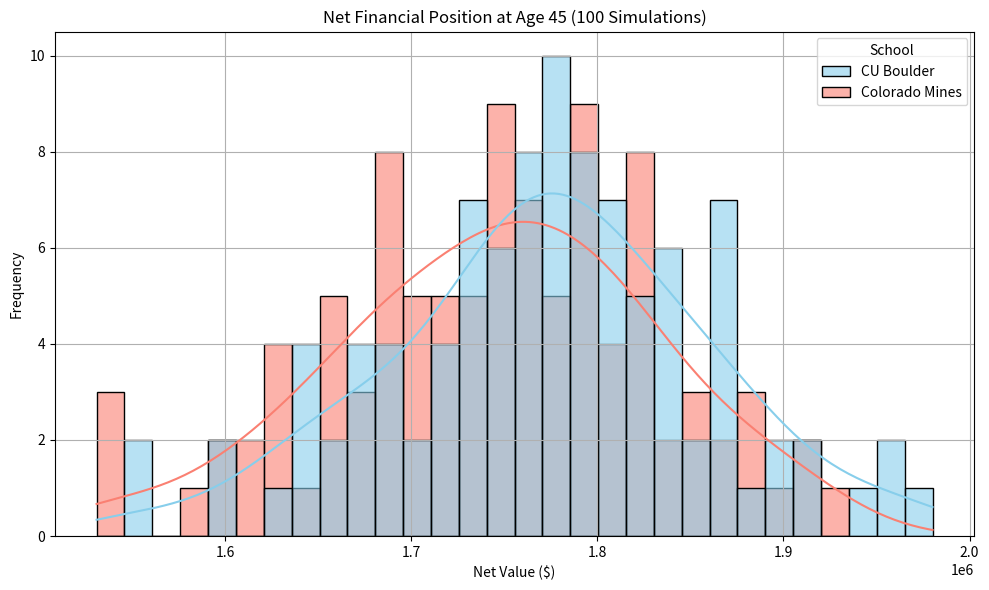

Reproduce this figure in Python.
import numpy as np
import seaborn as sns
import matplotlib.pyplot as plt

# Set random seed for reproducibility
np.random.seed(42)

# --- INPUT PARAMETERS ---

# Tuition (4 years)
tuition_boulder = 12500 * 4
tuition_mines = 17000 * 4

# Housing type: 'dorm', 'roommates', 'own_place'
housing_type = 'dorm'

housing_costs = {
    'dorm': 35000,
    'roommates': 22000,
    'own_place': 32000
}

college_living_boulder = housing_costs[housing_type] * 4
college_living_mines = housing_costs[housing_type] * 4

# Post-college expenses
annual_expenses = 40000
working_years = 22
total_post_college_expenses = annual_expenses * working_years

# Salary stages: (mean, std, years)
salary_stages = {
    'starting': (75000, 8000, 3),
    'mid': (110000, 15000, 7),
    'senior': (140000, 20000, 8),
    'manager': (180000, 25000, 4)
}

# --- FUNCTION TO SIMULATE TOTAL EARNINGS ---

def simulate_total_earnings():
    total = 0
    for mean, std, years in salary_stages.values():
        earnings = np.random.normal(loc=mean, scale=std, size=years)
        total += earnings.sum()
    return total

# --- RUN SIMULATION FOR 100 TRIALS ---

trials = 100
results = []

for _ in range(trials):
    earnings_boulder = simulate_total_earnings()
    net_boulder = earnings_boulder - tuition_boulder - college_living_boulder - total_post_college_expenses

    earnings_mines = simulate_total_earnings()
    net_mines = earnings_mines - tuition_mines - college_living_mines - total_post_college_expenses

    results.append({
        'School': 'CU Boulder',
        'NetPosition': net_boulder
    })
    results.append({
        'School': 'Colorado Mines',
        'NetPosition': net_mines
    })

# --- CREATE DATAFRAME FOR VISUALIZATION ---

import pandas as pd
df = pd.DataFrame(results)

# --- SEABORN HISTOGRAM ---

plt.figure(figsize=(10, 6))
sns.histplot(data=df, x='NetPosition', hue='School', bins=30, kde=True, palette=['skyblue', 'salmon'], alpha=0.6)
plt.title('Net Financial Position at Age 45 (100 Simulations)')
plt.xlabel('Net Value ($)')
plt.ylabel('Frequency')
plt.grid(True)
plt.tight_layout()
plt.show()


